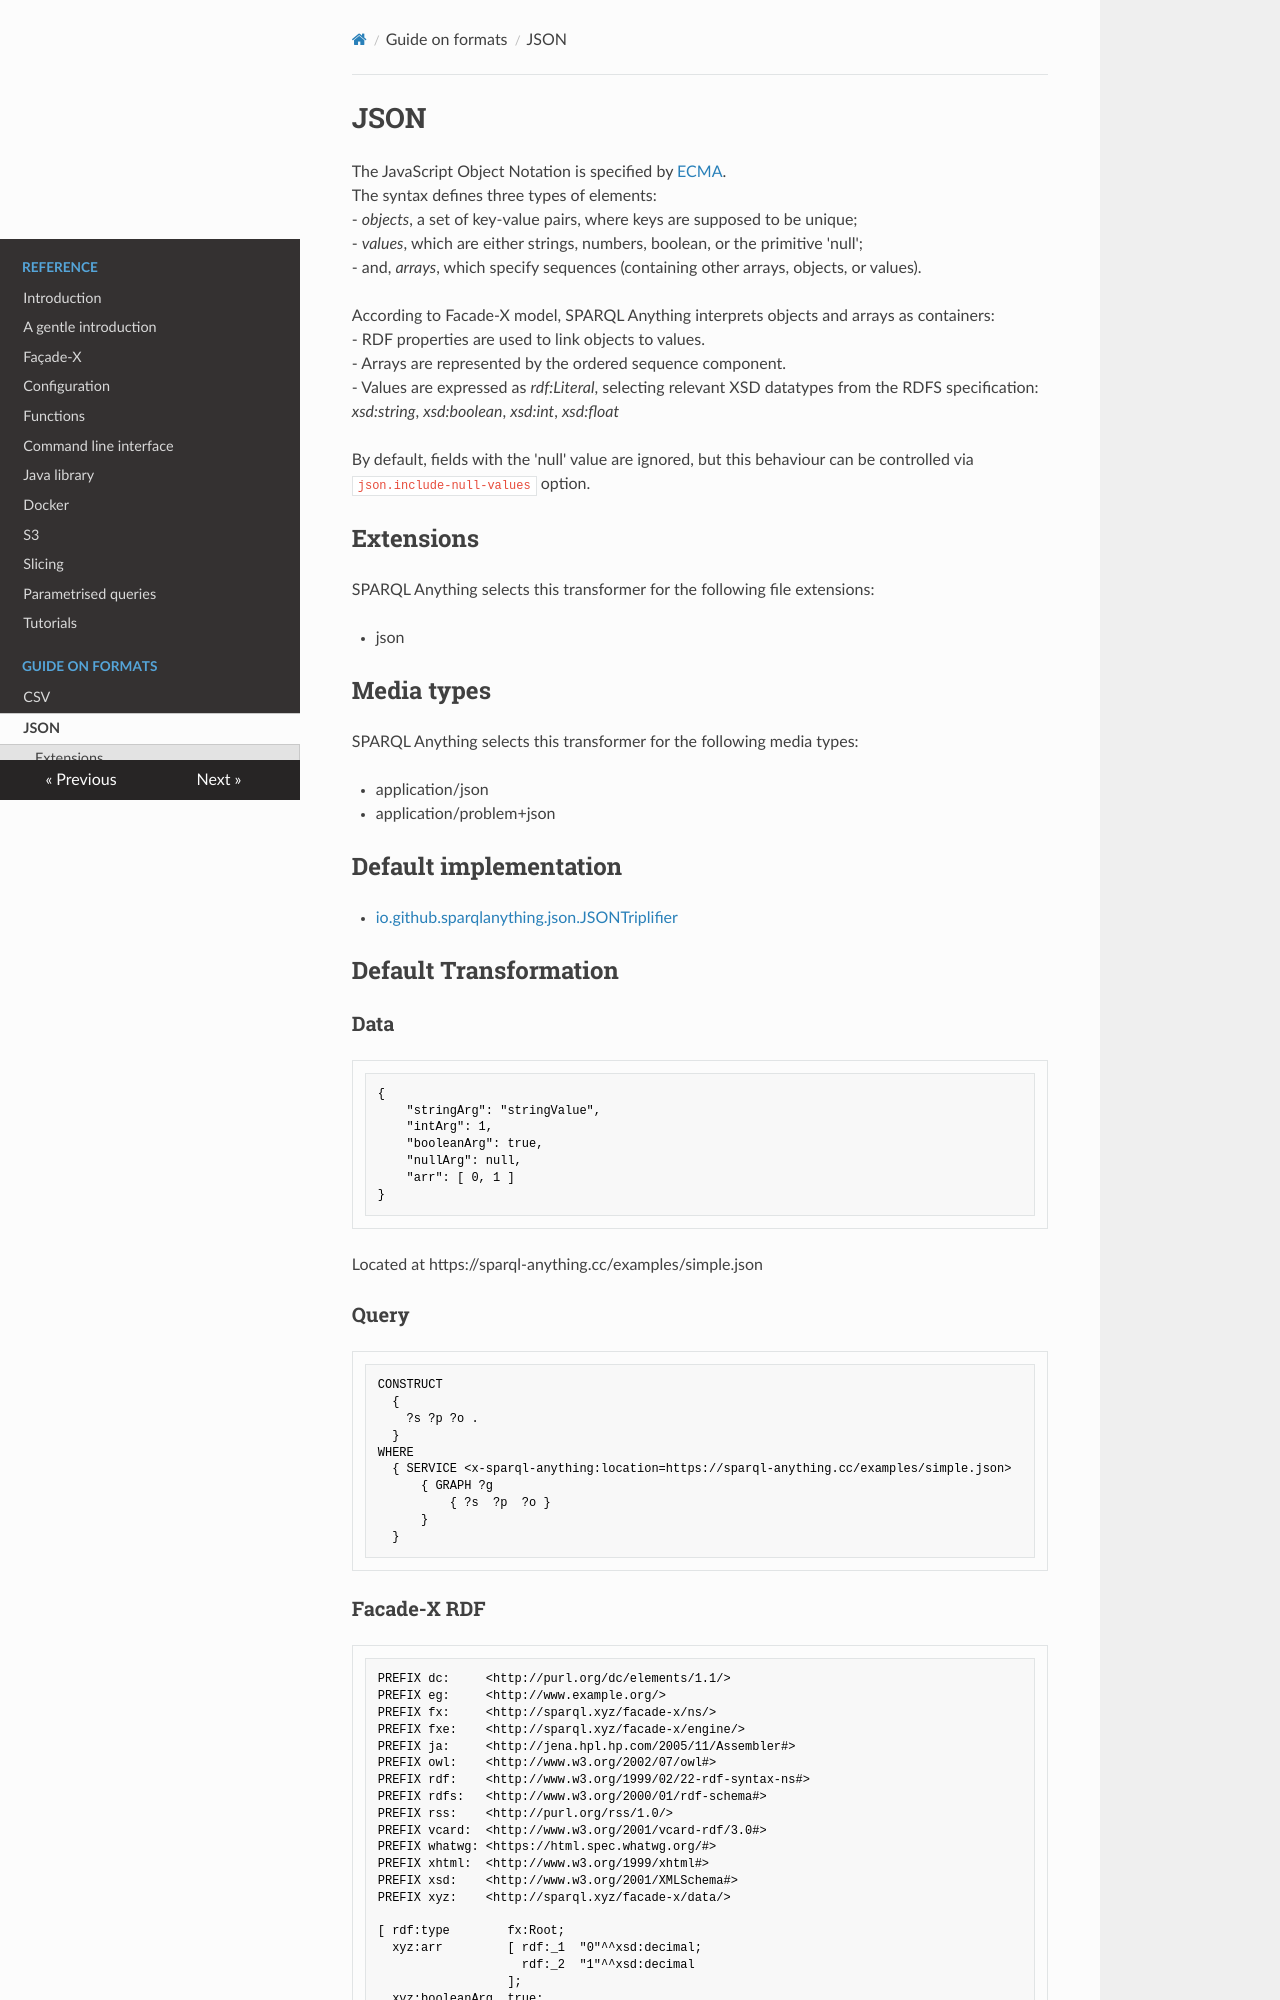

repository: SPARQL-Anything/sparql.anything · page: formats/JSON/index.html · generator: mkdocs

<!-- This page has been generated with sparql-anything-documentation-generator module -->

# JSON

The JavaScript Object Notation is specified by [ECMA](https://www.ecma-international.org/publications-and-standards/standards/ecma-404/).
The syntax defines three types of elements:
- *objects*, a set of key-value pairs, where keys are supposed to be unique;
- *values*, which are either strings, numbers, boolean, or the primitive &#39;null&#39;;
- and, *arrays*, which specify sequences (containing other arrays, objects, or values).

According to Facade-X model, SPARQL Anything interprets objects and arrays as containers:
- RDF properties are used to link objects to values.
- Arrays are represented by the ordered sequence component.
- Values are expressed as *rdf:Literal*, selecting relevant XSD datatypes from the RDFS specification: *xsd:string*, *xsd:boolean*, *xsd:int*, *xsd:float*

By default, fields with the &#39;null&#39; value are ignored, but this behaviour can be controlled via `json.include-null-values` option.


## Extensions

SPARQL Anything selects this transformer for the following file extensions:

- json

## Media types

SPARQL Anything selects this transformer for the following media types:

- application/json
- application/problem+json

## Default implementation

- [io.github.sparqlanything.json.JSONTriplifier](../sparql-anything-json/src/main/java/io/github/sparqlanything/json/JSONTriplifier.java)

## Default Transformation

### Data

```JSON
{
    "stringArg": "stringValue",
    "intArg": 1,
    "booleanArg": true,
    "nullArg": null,
    "arr": [ 0, 1 ]
}

```

Located at https://sparql-anything.cc/examples/simple.json

### Query

```
CONSTRUCT 
  { 
    ?s ?p ?o .
  }
WHERE
  { SERVICE <x-sparql-anything:location=https://sparql-anything.cc/examples/simple.json>
      { GRAPH ?g
          { ?s  ?p  ?o }
      }
  }

```
